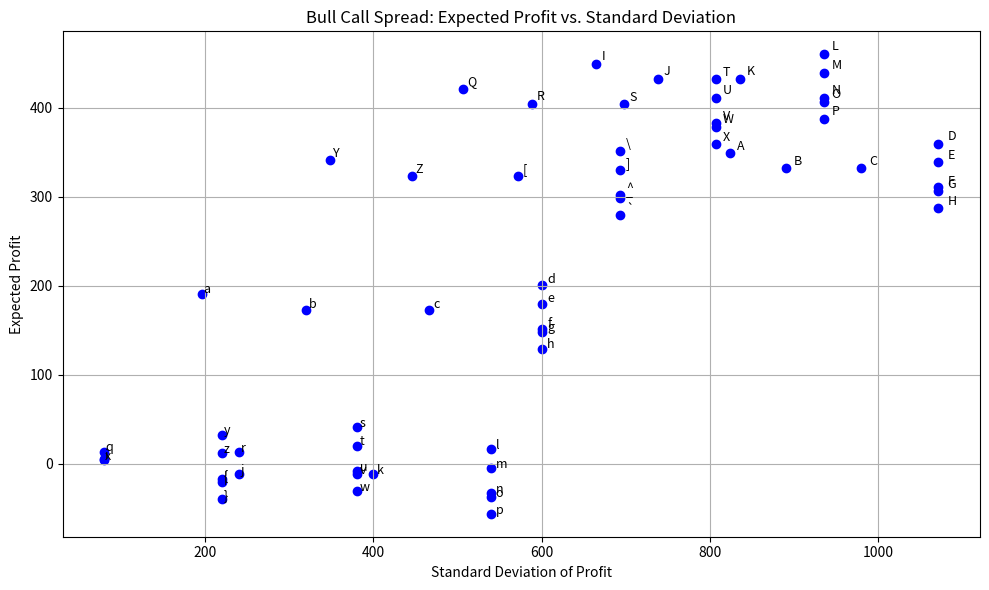

Source code (Python):
import numpy as np
import matplotlib.pyplot as plt

# -----------------------------
# 1. INPUTS AND DATA
# -----------------------------

# Scenario distribution
scenarios = [
    {"price": 25350, "prob": 0.20},  # Bull
    {"price": 24000, "prob": 0.60},  # Base
    {"price": 21250, "prob": 0.20},  # Bear
]

# Risk-free rate: 3.42% per annum
# Convert to monthly rate for compounding from 'now' to end of Apr 2025
# For simplicity, assume 1 month to expiry in this example. 
# If more precise, you'd adjust # of months from 'now' to 29 Apr 2025.
annual_rf_rate = 0.0342
months_to_expiry = 1  # example
monthly_rf_rate = annual_rf_rate / 12

# Option chain data for Calls (strike -> premium)
call_prices = {
    21000: 2478, 21200: 2292, 21400: 2111, 21600: 1933, 21800: 1761,
    22000: 1594, 22200: 1434, 22400: 1175, 22600: 1124, 22800:  884,
    23000:  780, 23200:  645, 23400:  575, 23600:  476, 23800:  400,
    24000:  341, 24200:  307, 24400:  236, 24600:  210, 24800:  165,
    25000:  130, 25200:  101, 25400:   88, 25600:   75, 25800:   67,
    26000:   47, 26200:   39, 26400:   31, 26600:   35, 26800:   20,
    27000:   16, 27200:   13, 27400:   11, 27600:    9, 27800:    8,
    28000:    8, 28200:    7, 28400:    6, 28600:    5, 28800:    4,
    29000:    3, 29200:    1, 29400:    1, 29600:    1
}

# Define your candidate strikes for the spread. You can expand this range.
lower_strike_candidates = [22000, 22400, 22800, 23200, 23600, 24000, 24400, 24800]
upper_strike_candidates = [24200, 24600, 25000, 25400, 25800, 26200, 26600, 27000]

# -----------------------------
# 2. CALCULATE EXPECTED PROFIT & SD FOR EACH SPREAD
# -----------------------------

def bull_call_spread_payoff(final_price, lower_strike, upper_strike):
    """
    Payoff of a bull call spread at expiration given the final_price.
    Bull Call Spread = Long Call(lower_strike) + Short Call(upper_strike).
    """
    # Long call payoff
    long_call_payoff = max(final_price - lower_strike, 0)
    # Short call payoff (short position => subtract payoff)
    short_call_payoff = -max(final_price - upper_strike, 0)
    return long_call_payoff + short_call_payoff

def future_value_of_spread_cost(lower_strike, upper_strike, monthly_rate):
    """
    We buy the call at lower_strike and short the call at upper_strike.
    The net cost is: call_prices[lower_strike] - call_prices[upper_strike].
    Then we compound it by (1 + monthly_rate) to get FV at expiry
    (assuming 1 month to expiry for simplicity).
    """
    cost_now = call_prices[lower_strike] - call_prices[upper_strike]
    return cost_now * (1 + monthly_rate)

results = []
labels = []
index_label = 0

for ls in lower_strike_candidates:
    for us in upper_strike_candidates:
        if us > ls:
            # 1) Compute future value of spread cost
            cost_future_value = future_value_of_spread_cost(ls, us, monthly_rf_rate)
            
            # 2) Compute scenario payoffs
            #    Then net payoff = spread payoff - cost_future_value
            #    But be consistent: we either bring the cost to expiry or discount payoff to present.
            #    This code calculates final payoff at expiry minus the cost_future_value at expiry.
            payoffs = []
            for scenario in scenarios:
                final_price = scenario["price"]
                prob = scenario["prob"]
                
                spread_payoff = bull_call_spread_payoff(final_price, ls, us)
                net_payoff = spread_payoff - cost_future_value  # at expiry
                
                payoffs.append(net_payoff)
            
            # 3) Compute expected profit
            expected_profit = sum(
                scenario["prob"] * payoff 
                for scenario, payoff in zip(scenarios, payoffs)
            )
            
            # 4) Compute standard deviation
            #    SD = sqrt( E[(X - E[X])^2] ), summation across scenarios
            var = 0
            for scenario, payoff in zip(scenarios, payoffs):
                var += scenario["prob"] * (payoff - expected_profit)**2
            sd = np.sqrt(var)
            
            # Keep track of results
            label = chr(ord('A') + index_label)
            index_label += 1
            labels.append(label)
            
            results.append({
                "label": label,
                "lower_strike": ls,
                "upper_strike": us,
                "expected_profit": expected_profit,
                "sd": sd
            })

# -----------------------------
# 3. PLOT EXPECTED PROFIT VS. STANDARD DEVIATION
# -----------------------------

# Convert results to arrays
x_vals = [r["sd"] for r in results]
y_vals = [r["expected_profit"] for r in results]

plt.figure(figsize=(10, 6))
plt.scatter(x_vals, y_vals, color='blue')

for i, r in enumerate(results):
    plt.text(x_vals[i]*1.01, y_vals[i]*1.01, r["label"], fontsize=9)

plt.xlabel("Standard Deviation of Profit")
plt.ylabel("Expected Profit")
plt.title("Bull Call Spread: Expected Profit vs. Standard Deviation")
plt.grid(True)
plt.tight_layout()
plt.show()

# -----------------------------
# 4. FIND "OPTIMAL" COMBINATION
# -----------------------------
# For demonstration, define "optimal" as the combination
# giving the maximum Expected Profit / minimum SD (like a ratio).
# You can change your own definition of 'optimal' as needed.

best_combo = None
best_ratio = -999

for r in results:
    # Example criterion: maximize the ratio (Expected Profit / SD).
    # (You could also do a custom function or a higher preference for Exp Profit.)
    if r["sd"] == 0:
        continue  # avoid division by zero
    ratio = r["expected_profit"] / r["sd"]
    if ratio > best_ratio:
        best_ratio = ratio
        best_combo = r

if best_combo:
    print("Optimal combination based on (Expected Profit/SD) ratio:")
    print("Label:", best_combo["label"])
    print("  Lower strike:", best_combo["lower_strike"])
    print("  Upper strike:", best_combo["upper_strike"])
    print("  Expected Profit: {:.2f}".format(best_combo["expected_profit"]))
    print("  Standard Deviation: {:.2f}".format(best_combo["sd"]))
    print("  Ratio (Exp Profit / SD): {:.2f}".format(best_ratio))
else:
    print("No valid combination found.")